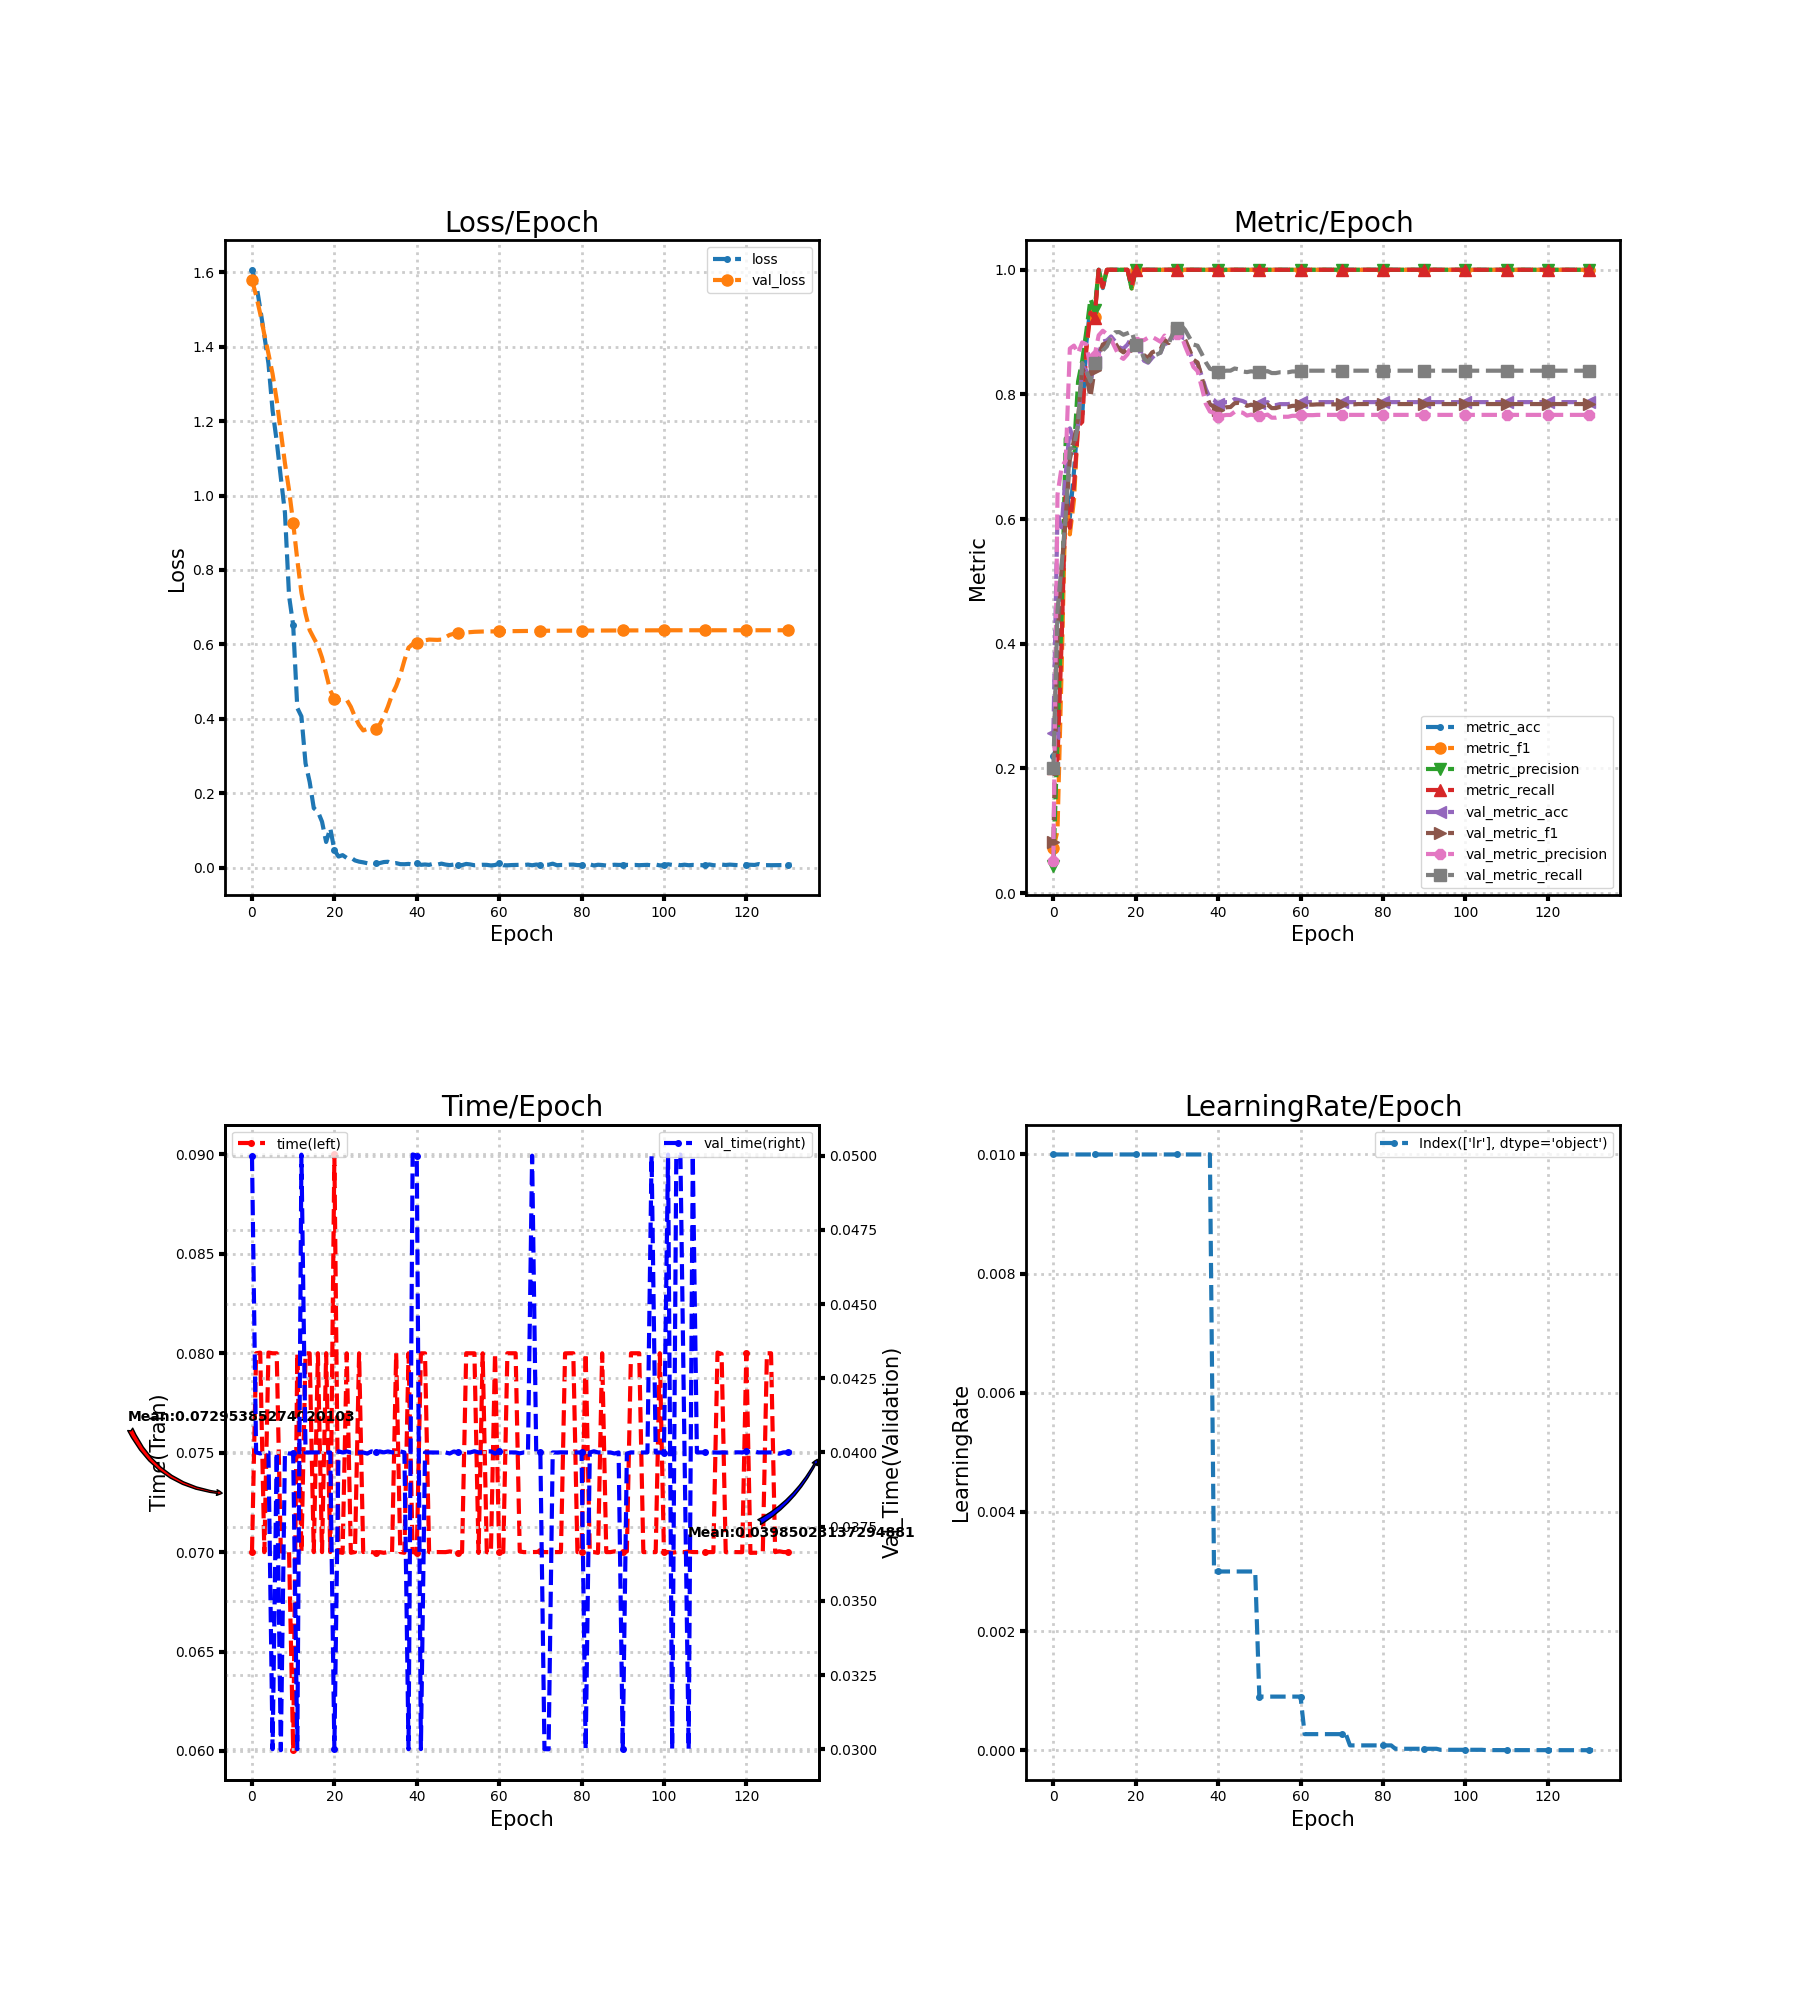

Source data for this figure (header and first rows):
loss, metric_acc, metric_f1, metric_precision, metric_recall, time, lr, val_loss, val_metric_acc, val_metric_f1, val_metric_precision, val_metric_recall, val_time
1.607, 0.2206, 0.07229, 0.04412, 0.2, 0.07, 0.01, 1.579, 0.2561, 0.08155, 0.05122, 0.2, 0.05
1.571, 0.2353, 0.09984, 0.2448, 0.2143, 0.08, 0.01, 1.538, 0.6078, 0.4087, 0.6391, 0.4524, 0.04
1.502, 0.4265, 0.3593, 0.4452, 0.4029, 0.08003, 0.01, 1.489, 0.5867, 0.5207, 0.6832, 0.5257, 0.03997
1.43, 0.6618, 0.6429, 0.7295, 0.645, 0.07, 0.01, 1.433, 0.6726, 0.6016, 0.6941, 0.6055, 0.04
1.355, 0.6029, 0.5755, 0.7139, 0.586, 0.08004, 0.01, 1.381, 0.7455, 0.6959, 0.8736, 0.713, 0.04
1.229, 0.6765, 0.6306, 0.7105, 0.6526, 0.08, 0.01, 1.327, 0.7245, 0.7263, 0.8784, 0.7145, 0.03
1.146, 0.7647, 0.755, 0.8207, 0.749, 0.08, 0.01, 1.257, 0.7504, 0.7615, 0.8661, 0.7524, 0.04
1.049, 0.7647, 0.7732, 0.8542, 0.7558, 0.07004, 0.01, 1.172, 0.846, 0.8415, 0.8835, 0.8505, 0.02997
0.9541, 0.8824, 0.8759, 0.9013, 0.872, 0.07, 0.01, 1.087, 0.8379, 0.8297, 0.8803, 0.8377, 0.04
0.7299, 0.9412, 0.9359, 0.9533, 0.9312, 0.07, 0.01, 1.015, 0.8185, 0.7959, 0.8423, 0.8211, 0.03996
0.6519, 0.9265, 0.9248, 0.935, 0.9227, 0.06004, 0.01, 0.9265, 0.8525, 0.8388, 0.8622, 0.8498, 0.03997
0.4291, 1.0, 1.0, 1.0, 1.0, 0.08, 0.01, 0.8272, 0.8655, 0.8621, 0.8949, 0.8542, 0.03
0.4065, 0.9706, 0.9719, 0.9733, 0.9724, 0.07, 0.01, 0.739, 0.8849, 0.8802, 0.9021, 0.8704, 0.05003
0.2803, 1.0, 1.0, 1.0, 1.0, 0.08, 0.01, 0.6827, 0.8865, 0.8827, 0.8967, 0.8772, 0.04
0.2305, 1.0, 1.0, 1.0, 1.0, 0.08, 0.01, 0.6383, 0.893, 0.8869, 0.8882, 0.8924, 0.04
0.1598, 1.0, 1.0, 1.0, 1.0, 0.07, 0.01, 0.617, 0.8849, 0.8822, 0.8747, 0.8997, 0.04
0.1505, 1.0, 1.0, 1.0, 1.0, 0.08, 0.01, 0.5969, 0.8752, 0.8724, 0.8612, 0.9, 0.04
0.1235, 1.0, 1.0, 1.0, 1.0, 0.07, 0.01, 0.5642, 0.8736, 0.8675, 0.8571, 0.8958, 0.04
0.06886, 1.0, 1.0, 1.0, 1.0, 0.08, 0.01, 0.5211, 0.8801, 0.8737, 0.8643, 0.8982, 0.03999
0.106, 0.9706, 0.9701, 0.97, 0.9733, 0.07, 0.01, 0.4761, 0.8914, 0.8854, 0.8796, 0.901, 0.04
0.04699, 1.0, 1.0, 1.0, 1.0, 0.09, 0.01, 0.4543, 0.8768, 0.8776, 0.8844, 0.8796, 0.03
0.02965, 1.0, 1.0, 1.0, 1.0, 0.07, 0.01, 0.4508, 0.8687, 0.8752, 0.8873, 0.8755, 0.04004
0.03347, 1.0, 1.0, 1.0, 1.0, 0.06996, 0.01, 0.4503, 0.8541, 0.8626, 0.8871, 0.8577, 0.04
0.026, 1.0, 1.0, 1.0, 1.0, 0.08, 0.01, 0.4511, 0.8509, 0.8592, 0.8911, 0.8518, 0.04003
0.02724, 1.0, 1.0, 1.0, 1.0, 0.06997, 0.01, 0.432, 0.859, 0.8676, 0.8922, 0.8616, 0.04
0.01927, 1.0, 1.0, 1.0, 1.0, 0.07, 0.01, 0.4052, 0.8655, 0.87, 0.8886, 0.8637, 0.04
0.016, 1.0, 1.0, 1.0, 1.0, 0.08, 0.01, 0.3833, 0.8671, 0.8716, 0.8845, 0.867, 0.04
0.01415, 1.0, 1.0, 1.0, 1.0, 0.07, 0.01, 0.3687, 0.8833, 0.8872, 0.8944, 0.8837, 0.04
0.01174, 1.0, 1.0, 1.0, 1.0, 0.07004, 0.01, 0.3728, 0.8801, 0.8824, 0.886, 0.8818, 0.03996
0.01401, 1.0, 1.0, 1.0, 1.0, 0.07, 0.01, 0.3698, 0.8914, 0.895, 0.8938, 0.8974, 0.04004
0.01144, 1.0, 1.0, 1.0, 1.0, 0.06997, 0.01, 0.3732, 0.8979, 0.902, 0.8976, 0.9069, 0.04
0.01216, 1.0, 1.0, 1.0, 1.0, 0.07, 0.01, 0.3845, 0.8979, 0.9029, 0.8961, 0.9112, 0.04003
0.01492, 1.0, 1.0, 1.0, 1.0, 0.06996, 0.01, 0.4056, 0.8849, 0.8879, 0.8771, 0.9034, 0.04
0.0157, 1.0, 1.0, 1.0, 1.0, 0.07, 0.01, 0.433, 0.8687, 0.8724, 0.8612, 0.8917, 0.04003
0.01062, 1.0, 1.0, 1.0, 1.0, 0.06997, 0.01, 0.4647, 0.8525, 0.8556, 0.8441, 0.88, 0.04
0.01202, 1.0, 1.0, 1.0, 1.0, 0.08, 0.01, 0.4877, 0.8493, 0.8512, 0.8376, 0.8781, 0.04
0.009302, 1.0, 1.0, 1.0, 1.0, 0.07, 0.01, 0.5176, 0.8298, 0.8284, 0.8119, 0.8655, 0.04003
0.009045, 1.0, 1.0, 1.0, 1.0, 0.06996, 0.01, 0.557, 0.8088, 0.8012, 0.7849, 0.8517, 0.04
0.009924, 1.0, 1.0, 1.0, 1.0, 0.08, 0.01, 0.5912, 0.7942, 0.784, 0.7726, 0.8413, 0.03
0.008133, 1.0, 1.0, 1.0, 1.0, 0.07, 0.003, 0.6005, 0.7909, 0.7802, 0.7702, 0.8394, 0.05004
0.01243, 1.0, 1.0, 1.0, 1.0, 0.06996, 0.003, 0.6041, 0.7844, 0.7743, 0.7643, 0.8356, 0.05
0.007514, 1.0, 1.0, 1.0, 1.0, 0.08, 0.003, 0.6074, 0.7861, 0.777, 0.766, 0.8372, 0.03
0.008374, 1.0, 1.0, 1.0, 1.0, 0.08, 0.003, 0.6108, 0.7877, 0.7794, 0.7671, 0.8381, 0.04
0.007347, 1.0, 1.0, 1.0, 1.0, 0.07, 0.003, 0.6129, 0.7877, 0.7798, 0.7671, 0.8381, 0.04
0.0103, 1.0, 1.0, 1.0, 1.0, 0.07, 0.003, 0.6126, 0.7925, 0.7859, 0.7721, 0.8416, 0.04
0.00801, 1.0, 1.0, 1.0, 1.0, 0.07, 0.003, 0.6121, 0.7909, 0.7865, 0.7719, 0.8403, 0.04
0.01068, 1.0, 1.0, 1.0, 1.0, 0.07, 0.003, 0.6128, 0.7893, 0.7853, 0.7706, 0.8367, 0.04
0.008091, 1.0, 1.0, 1.0, 1.0, 0.07, 0.003, 0.6194, 0.7861, 0.7817, 0.7661, 0.8359, 0.04
0.006694, 1.0, 1.0, 1.0, 1.0, 0.07003, 0.003, 0.6256, 0.7877, 0.7835, 0.7676, 0.8371, 0.03996
0.008118, 1.0, 1.0, 1.0, 1.0, 0.07, 0.003, 0.6286, 0.7861, 0.7818, 0.7661, 0.8362, 0.04003
0.00665, 1.0, 1.0, 1.0, 1.0, 0.06997, 0.0009, 0.6293, 0.7861, 0.7818, 0.7661, 0.8362, 0.04
0.006613, 1.0, 1.0, 1.0, 1.0, 0.07, 0.0009, 0.6302, 0.7861, 0.7818, 0.7661, 0.8362, 0.04
0.009876, 1.0, 1.0, 1.0, 1.0, 0.08, 0.0009, 0.632, 0.7877, 0.7837, 0.7677, 0.8375, 0.04
0.008456, 1.0, 1.0, 1.0, 1.0, 0.08, 0.0009, 0.633, 0.7828, 0.7781, 0.7627, 0.8343, 0.04
0.006289, 1.0, 1.0, 1.0, 1.0, 0.08, 0.0009, 0.6338, 0.7828, 0.7781, 0.7627, 0.8343, 0.04004
0.00704, 1.0, 1.0, 1.0, 1.0, 0.06996, 0.0009, 0.6343, 0.7844, 0.78, 0.7642, 0.8356, 0.04
0.007597, 1.0, 1.0, 1.0, 1.0, 0.08, 0.0009, 0.6346, 0.7844, 0.78, 0.7642, 0.8356, 0.04
0.007363, 1.0, 1.0, 1.0, 1.0, 0.07, 0.0009, 0.6347, 0.7844, 0.78, 0.7642, 0.8356, 0.04004
0.005857, 1.0, 1.0, 1.0, 1.0, 0.06996, 0.0009, 0.6349, 0.7861, 0.7817, 0.7657, 0.8368, 0.04004
0.006896, 1.0, 1.0, 1.0, 1.0, 0.08, 0.0009, 0.6352, 0.7861, 0.7817, 0.7657, 0.8368, 0.03996
... 72 more rows
